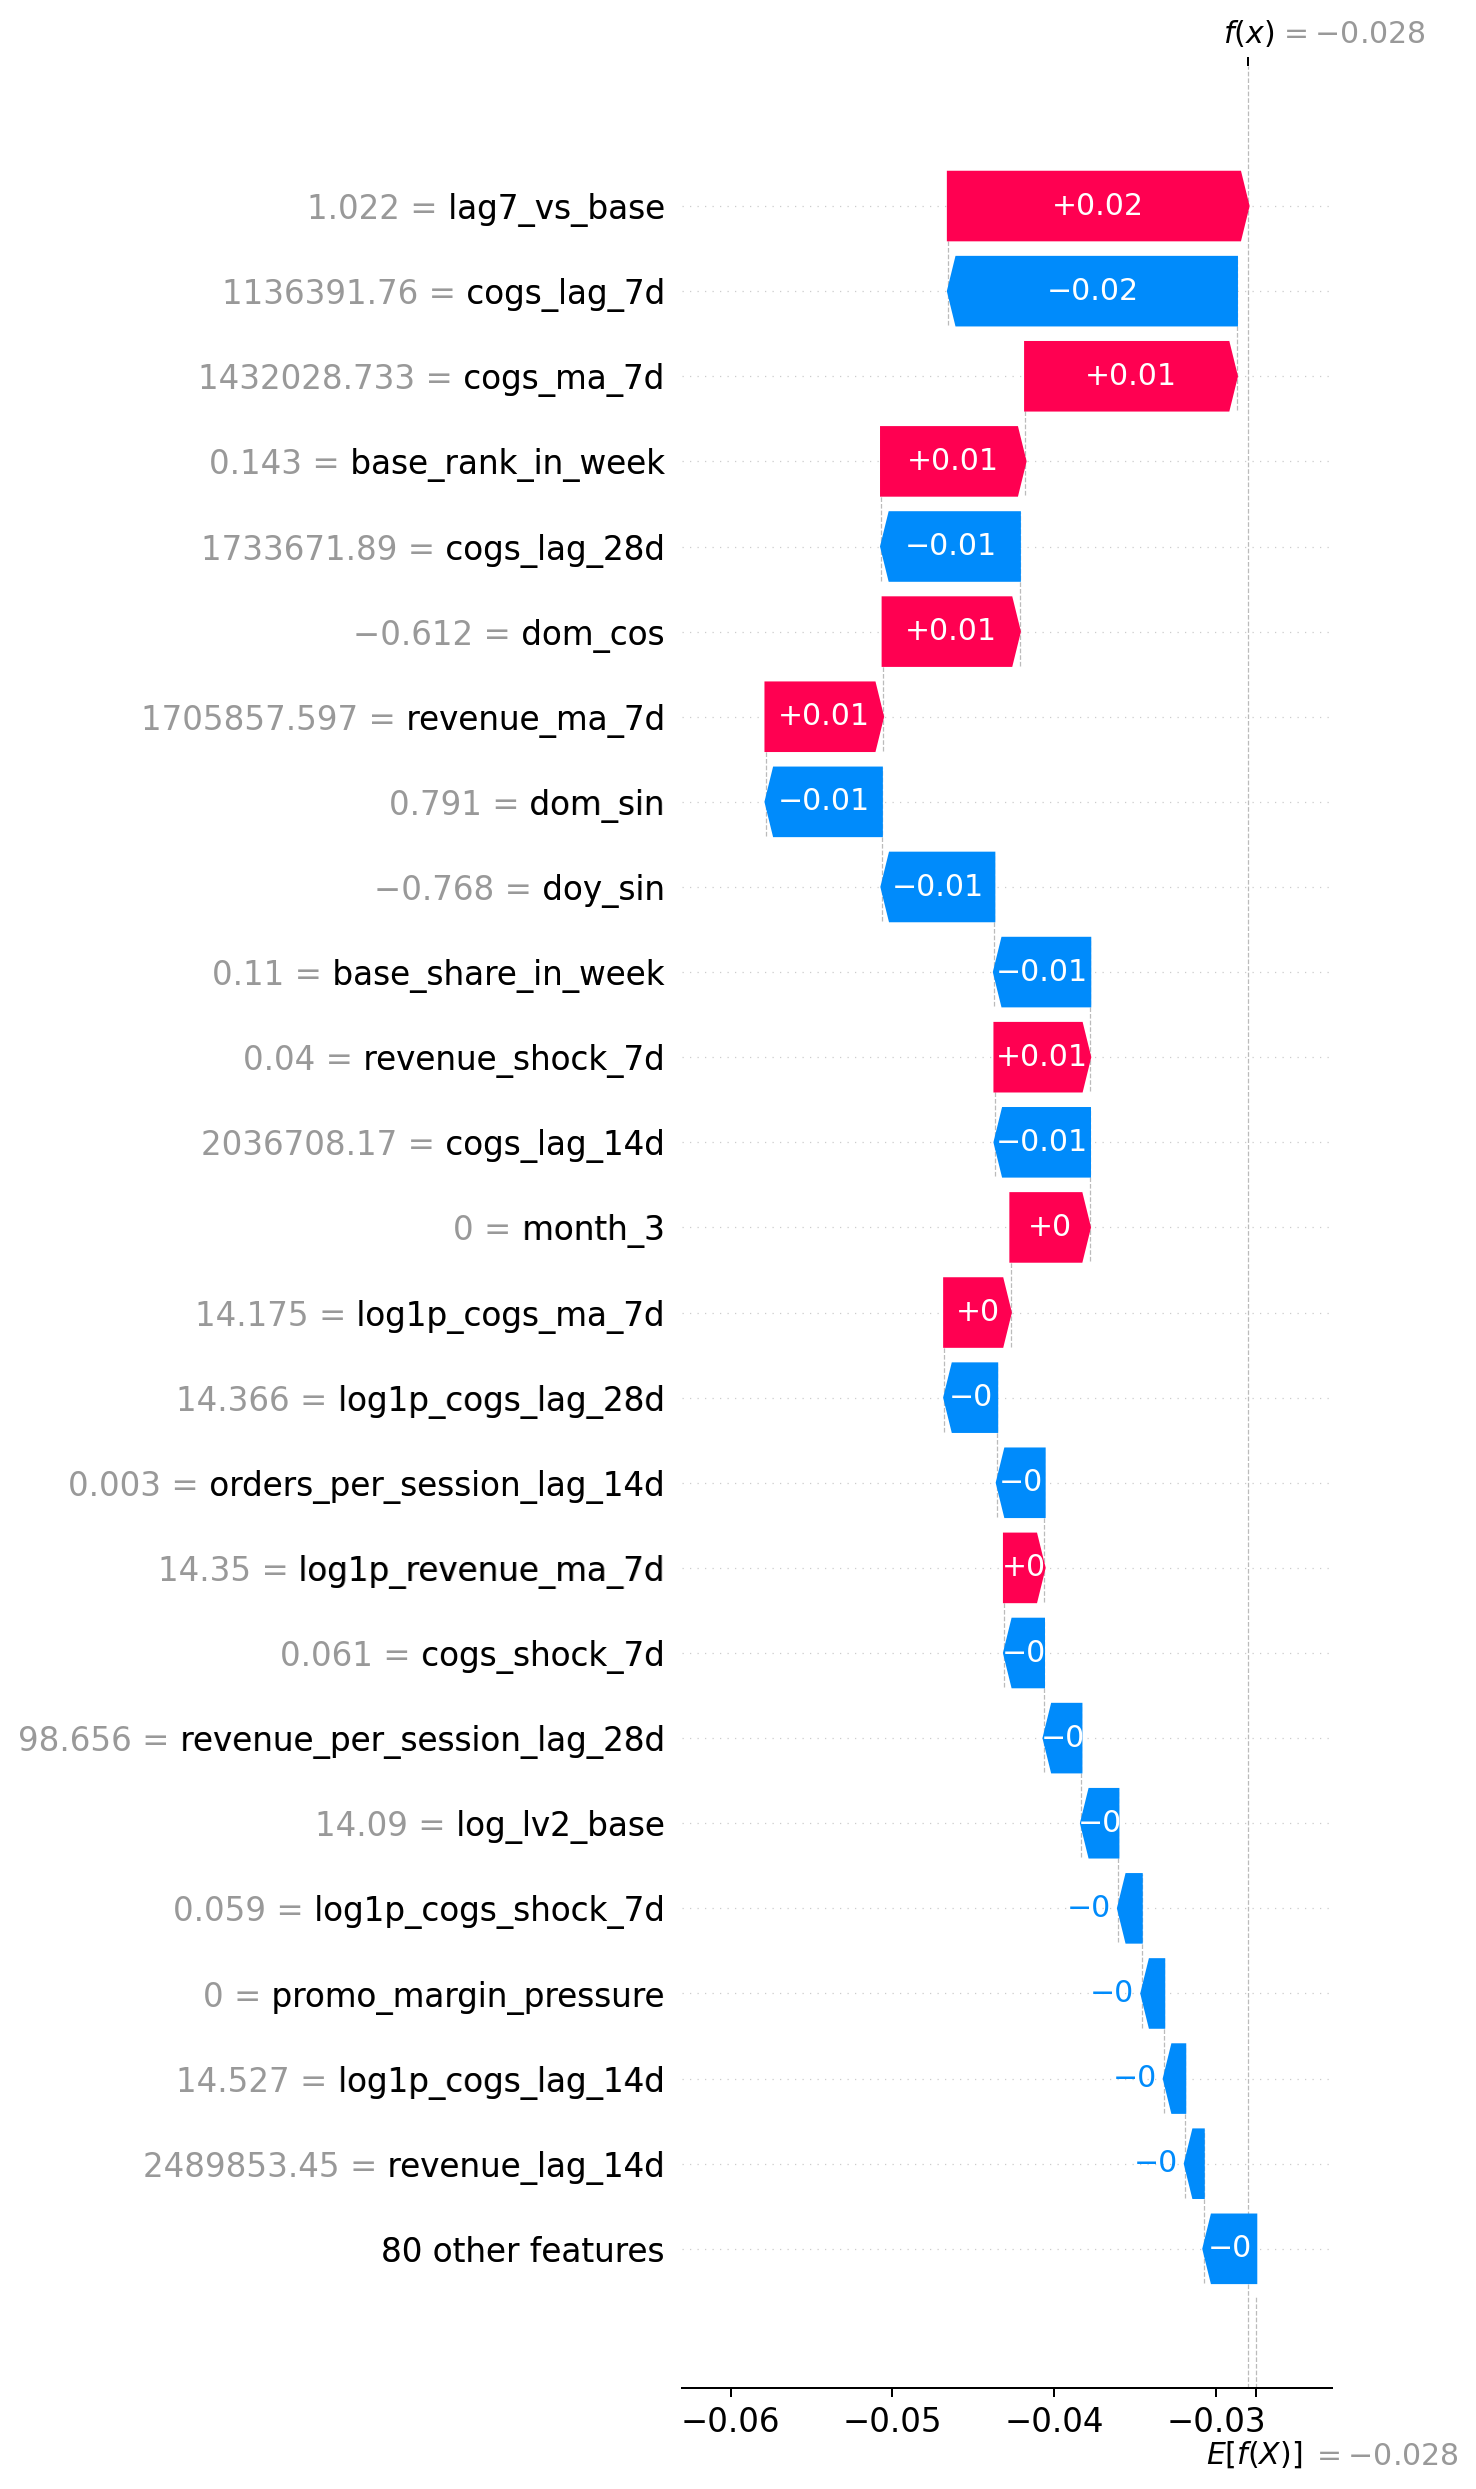

The table this chart was drawn from, first rows:
feature, feature_value, shap_value_log_multiplier, abs_shap_value
lag7_vs_base, 1.022, 0.01854, 0.01854
cogs_lag_7d, 1136392, -0.01782, 0.01782
cogs_ma_7d, 1432029, 0.01305, 0.01305
base_rank_in_week, 0.1429, 0.008896, 0.008896
cogs_lag_28d, 1733672, -0.008545, 0.008545
dom_cos, -0.6121, 0.008447, 0.008447
revenue_ma_7d, 1705858, 0.007235, 0.007235
dom_sin, 0.7908, -0.007158, 0.007158
doy_sin, -0.7679, -0.006946, 0.006946
base_share_in_week, 0.1095, -0.005924, 0.005924
revenue_shock_7d, 0.04044, 0.005887, 0.005887
cogs_lag_14d, 2036708, -0.00587, 0.00587
month_3, 0.0, 0.004887, 0.004887
log1p_cogs_ma_7d, 14.17, 0.00409, 0.00409
log1p_cogs_lag_28d, 14.37, -0.003246, 0.003246
orders_per_session_lag_14d, 0.003376, -0.002931, 0.002931
log1p_revenue_ma_7d, 14.35, 0.002484, 0.002484
cogs_shock_7d, 0.06063, -0.002443, 0.002443
revenue_per_session_lag_28d, 98.66, -0.002312, 0.002312
log_lv2_base, 14.09, -0.002283, 0.002283
log1p_cogs_shock_7d, 0.05887, -0.001442, 0.001442
promo_margin_pressure, 0.0, -0.001387, 0.001387
log1p_cogs_lag_14d, 14.53, -0.001298, 0.001298
revenue_lag_14d, 2489853, -0.001144, 0.001144
log1p_cogs_lag_7d, 13.94, -0.001119, 0.001119
revenue_lag_7d, 1344901, -0.001115, 0.001115
doy_cos, 0.6406, 0.0008344, 0.0008344
log1p_cogs_ma_28d, 14.42, 0.000834, 0.000834
log1p_revenue_shock_7d, 0.03964, 0.0007832, 0.0007832
revenue_ma_28d, 2205141, 0.0007364, 0.0007364
funnel_efficiency_lag_28d, 106.4, -0.0006104, 0.0006104
log1p_orders_per_session_lag_14d, 0.003371, -0.0005647, 0.0005647
wday_6, 0.0, -0.0005113, 0.0005113
revenue_lag_28d, 2148335, -0.0005072, 0.0005072
base_vs_week_mean, 0.7667, -0.0004885, 0.0004885
wday_7, 0.0, -0.0004531, 0.0004531
log1p_revenue_per_session_lag_28d, 4.602, -0.00045, 0.00045
log1p_funnel_efficiency_lag_28d, 4.677, -0.00045, 0.00045
wday_5, 0.0, 0.0003284, 0.0003284
log1p_revenue_lag_7d, 14.11, -0.0002997, 0.0002997
recovery_gap, 0.4961, -0.0002278, 0.0002278
cogs_ma_28d, 1836937, -0.000218, 0.000218
wday_3, 0.0, 0.0001871, 0.0001871
log1p_revenue_lag_14d, 14.73, 0.0001769, 0.0001769
log_lv3_multiplier_base, 14.09, -0.0001558, 0.0001558
month_2, 0.0, -0.0001298, 0.0001298
streetwear_concentration_risk, 0.8159, 0.0001167, 0.0001167
is_payday_window, 0.0, 0.0001044, 0.0001044
wday_1, 0.0, 6.413066148525104e-05, 6.413066148525104e-05
promo_seg_code, 0.0, -6.398896221071482e-05, 6.398896221071482e-05
log1p_promo_margin_pressure, 0.0, -5.970980055280961e-05, 5.970980055280961e-05
base_vs_precovid_baseline, 0.5039, 4.594072015606798e-05, 4.594072015606798e-05
log1p_revenue_ma_28d, 14.61, 3.704350092448294e-05, 3.704350092448294e-05
log1p_active_promo_count, 0.0, -3.460401785559952e-05, 3.460401785559952e-05
promo_discount_value, 0.0, 3.2465235562995076e-05, 3.2465235562995076e-05
log1p_revenue_lag_28d, 14.58, -2.4232691430370323e-05, 2.4232691430370323e-05
is_year_end_window, 0.0, -2.246268377348315e-05, 2.246268377348315e-05
log1p_streetwear_concentration_risk, 0.5966, -1.9060998965869658e-05, 1.9060998965869658e-05
wday_2, 0.0, 0.0, 0.0
bias, 1.0, 0.0, 0.0
... 44 more rows
